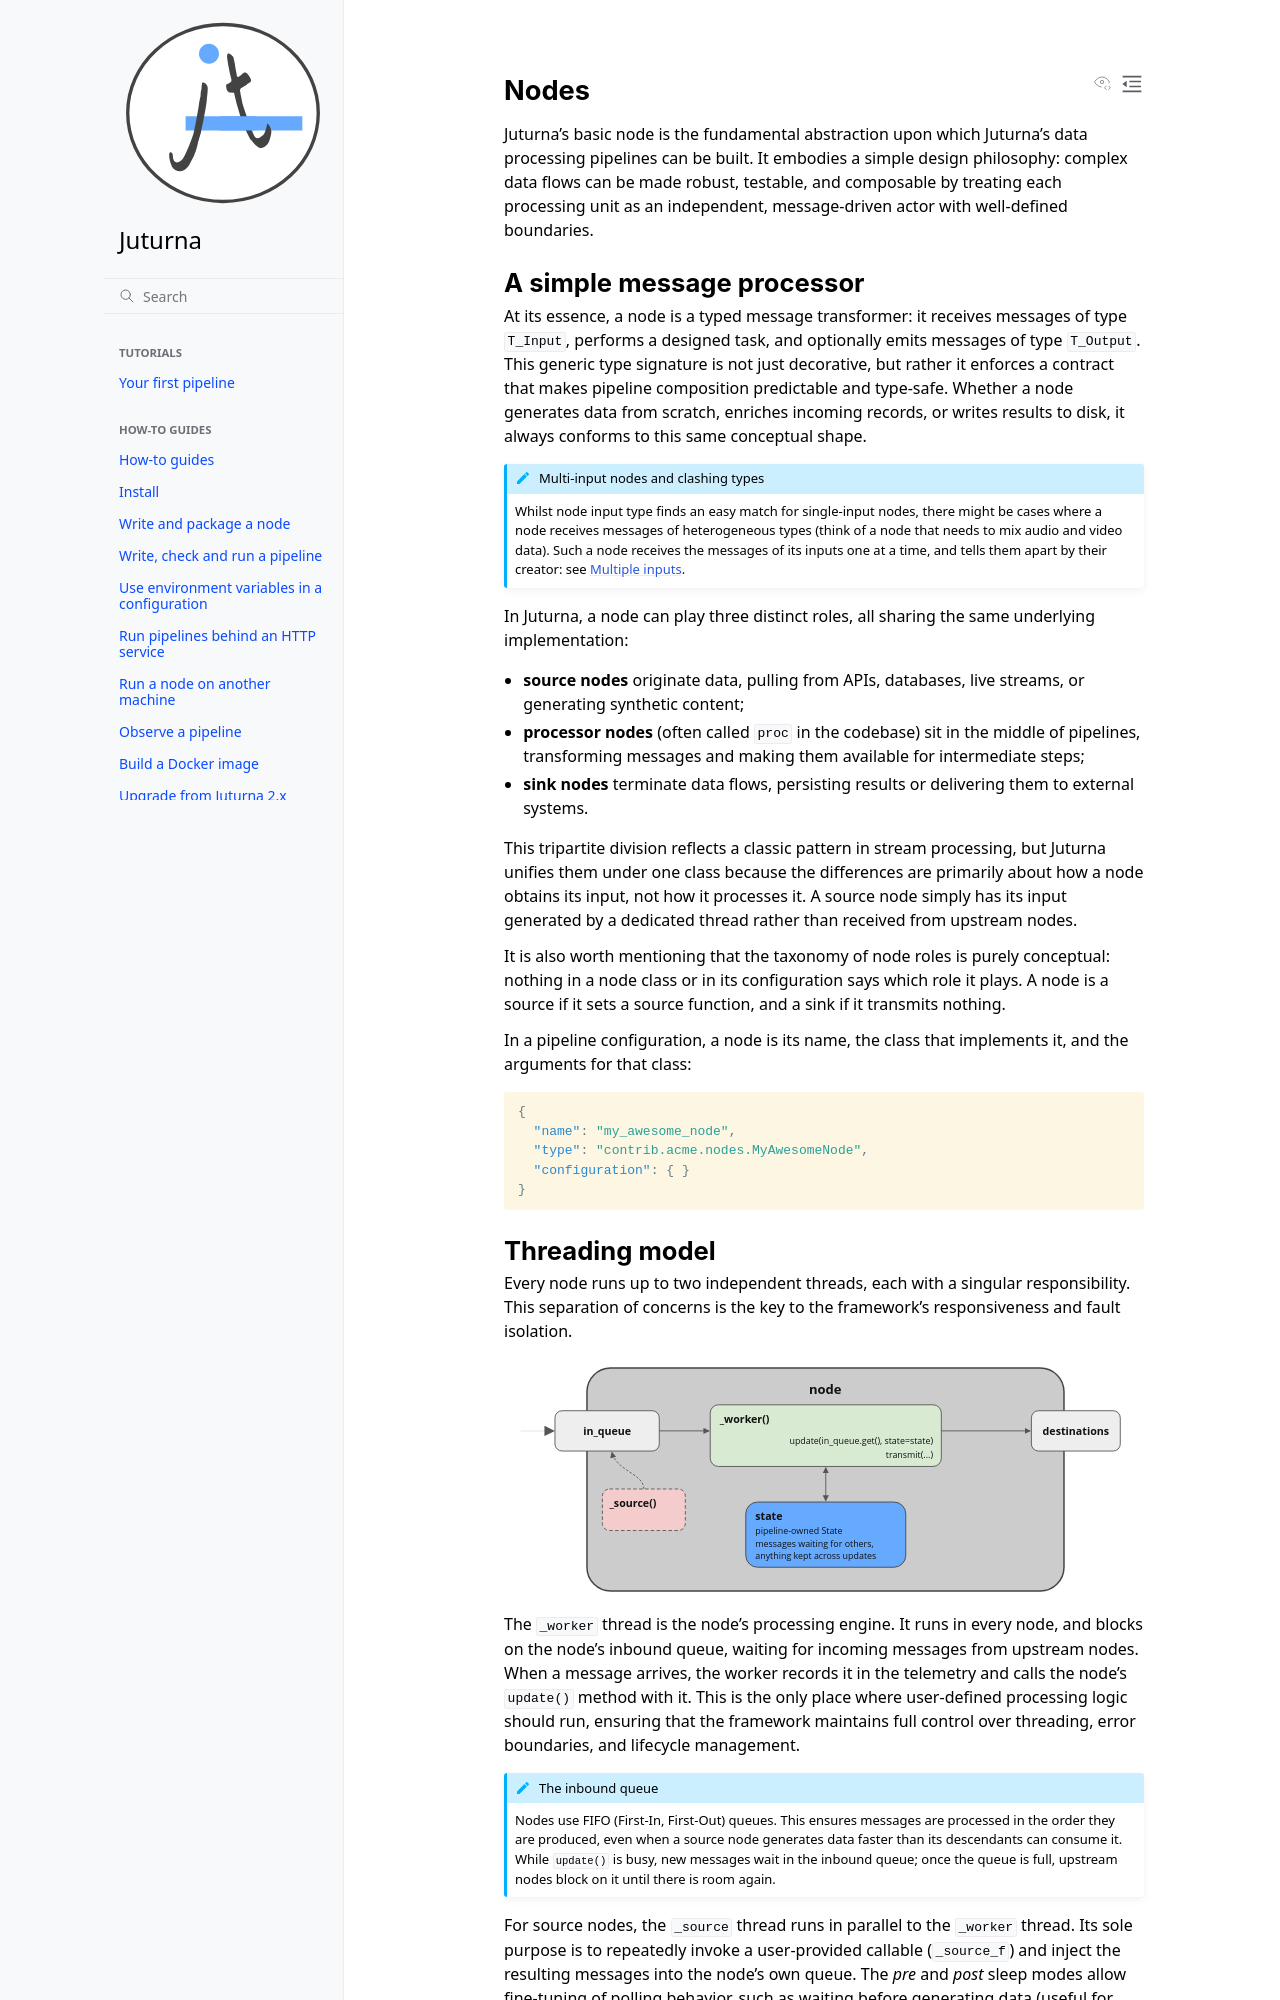

repository: meetecho/juturna · page: docs/explain/nodes.html · generator: sphinx

.. _explain_nodes:

Nodes
=====

Juturna's basic node is the fundamental abstraction upon which Juturna's data
processing pipelines can be built. It embodies a simple design philosophy:
complex data flows can be made robust, testable, and composable by treating
each processing unit as an independent, message-driven actor with well-defined
boundaries.

A simple message processor
--------------------------

At its essence, a node is a typed message transformer: it receives messages of
type ``T_Input``, performs a designed task, and optionally emits messages of
type ``T_Output``. This generic type signature is not just decorative, but
rather it enforces a contract that makes pipeline composition predictable and
type-safe. Whether a node generates data from scratch, enriches incoming
records, or writes results to disk, it always conforms to this same conceptual
shape.

.. admonition:: Multi-input nodes and clashing types
    :class: :NOTE:

    Whilst node input type finds an easy match for single-input nodes, there
    might be cases where a node receives messages of heterogeneous types (think
    of a node that needs to mix audio and video data). Such a node receives
    the messages of its inputs one at a time, and tells them apart by their
    creator: see `Multiple inputs`_.

In Juturna, a node can play three distinct roles, all sharing the same
underlying implementation:

- **source nodes** originate data, pulling from APIs, databases, live streams,
  or generating synthetic content;
- **processor nodes** (often called ``proc`` in the codebase) sit in the middle
  of pipelines, transforming messages and making them available for intermediate
  steps;
- **sink nodes** terminate data flows, persisting results or delivering them to
  external systems.

This tripartite division reflects a classic pattern in stream processing, but
Juturna unifies them under one class because the differences are primarily about
how a node obtains its input, not how it processes it. A source node simply has
its input generated by a dedicated thread rather than received from upstream
nodes.

It is also worth mentioning that the taxonomy of node roles is purely
conceptual: nothing in a node class or in its configuration says which role it
plays. A node is a source if it sets a source function, and a sink if it
transmits nothing.

In a pipeline configuration, a node is its name, the class that implements it,
and the arguments for that class:

.. code-block:: json

  {
    "name": "my_awesome_node",
    "type": "contrib.acme.nodes.MyAwesomeNode",
    "configuration": { }
  }
